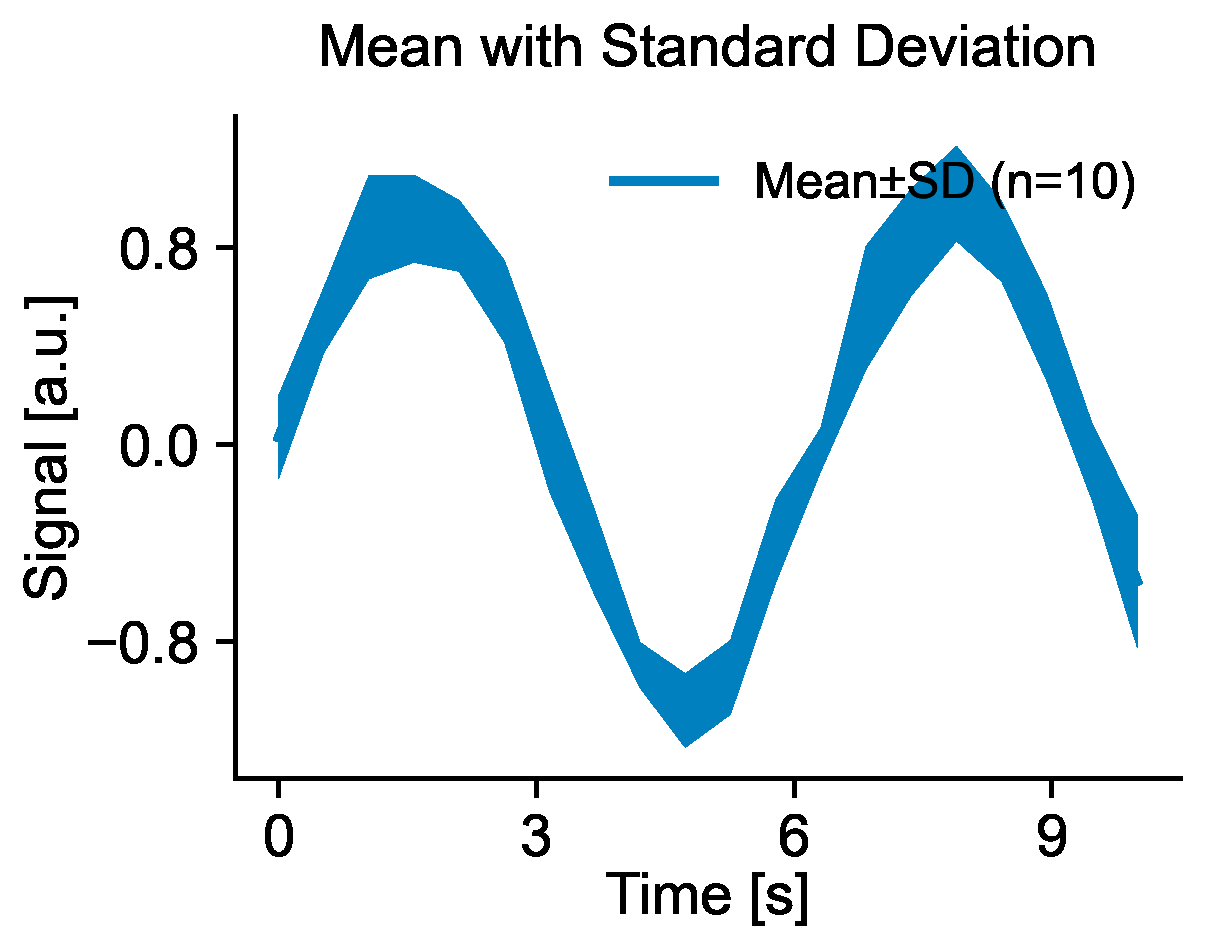

The data file committed next to this chart (first rows):
ax_00_mean_std_mean_std_x, ax_00_mean_std_mean_std_y_lower, ax_00_mean_std_mean_std_y_middle, ax_00_mean_std_mean_std_y_upper
0.0, -0.1432, 0.02512, 0.1934
0.5263, 0.3685, 0.5001, 0.6316
1.053, 0.6694, 0.879, 1.089
1.579, 0.7371, 0.9145, 1.092
2.105, 0.6998, 0.844, 0.9882
2.632, 0.4125, 0.5785, 0.7445
3.158, -0.1958, 0.019, 0.2338
3.684, -0.6148, -0.4435, -0.2722
4.211, -0.9908, -0.8988, -0.8069
4.737, -1.233, -1.084, -0.9337
5.263, -1.099, -0.9489, -0.7989
5.789, -0.5634, -0.3952, -0.2269
6.316, -0.1095, -0.02203, 0.06541
6.842, 0.3034, 0.5531, 0.8029
7.368, 0.6026, 0.8194, 1.036
7.895, 0.8239, 1.016, 1.209
8.421, 0.659, 0.8218, 0.9847
8.947, 0.2545, 0.4314, 0.6084
9.474, -0.2289, -0.07388, 0.08119
10.0, -0.8277, -0.5582, -0.2887
